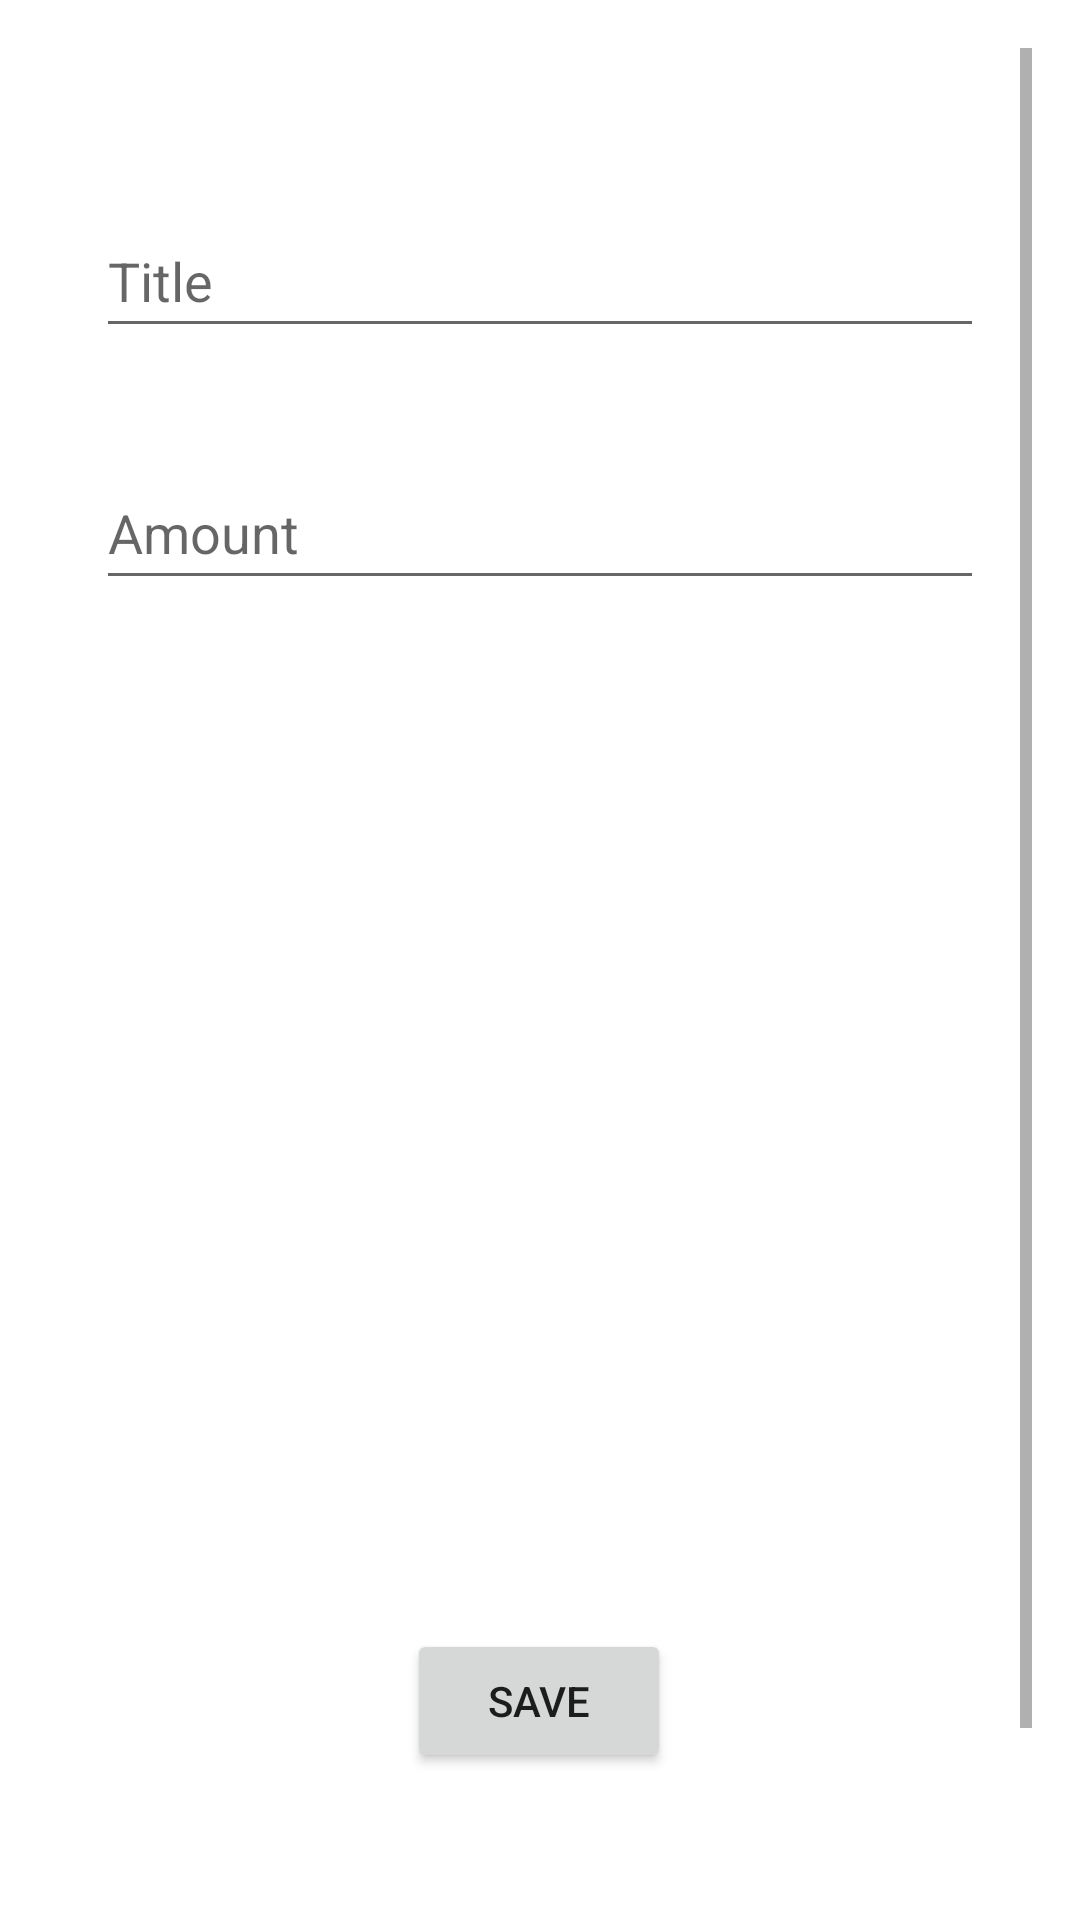

Reconstruct the res/layout file that produces this screen, plus the resources it refers to.
<!-- AndroidManifest.xml: application theme AppTheme -->
<!-- res/layout/fragment_edit_transaction.xml -->
<?xml version="1.0" encoding="utf-8"?>
<ScrollView xmlns:android="http://schemas.android.com/apk/res/android"
    xmlns:app="http://schemas.android.com/apk/res-auto"
    xmlns:tools="http://schemas.android.com/tools"
    android:layout_width="match_parent"
    android:layout_height="match_parent"
    android:padding="16dp">

    <androidx.constraintlayout.widget.ConstraintLayout
        android:layout_width="match_parent"
        android:layout_height="match_parent"
        android:padding="16dp">

        <EditText
            android:id="@+id/editTransactionTitle"
            android:layout_width="0dp"
            android:layout_height="wrap_content"
            android:minHeight="48dp"
            android:layout_marginTop="36dp"
            android:hint="Title"
            android:inputType="text"
            app:layout_constraintEnd_toEndOf="parent"
            app:layout_constraintHorizontal_bias="1.0"
            app:layout_constraintStart_toStartOf="parent"
            app:layout_constraintTop_toTopOf="parent" />

        <EditText
            android:id="@+id/editTransactionAmount"
            android:layout_width="0dp"
            android:layout_height="wrap_content"
            android:minHeight="48dp"
            android:layout_marginTop="36dp"
            android:hint="Amount"
            android:inputType="numberDecimal"
            app:layout_constraintEnd_toEndOf="parent"
            app:layout_constraintHorizontal_bias="1.0"
            app:layout_constraintStart_toStartOf="parent"
            app:layout_constraintTop_toBottomOf="@+id/editTransactionTitle" />

        <TextView
            android:id="@+id/editTransactionCategory"
            android:layout_width="0dp"
            android:layout_height="wrap_content"
            android:layout_marginTop="36dp"
            android:textSize="18sp"
            app:layout_constraintEnd_toEndOf="parent"
            app:layout_constraintHorizontal_bias="1.0"
            app:layout_constraintStart_toStartOf="parent"
            app:layout_constraintTop_toBottomOf="@+id/editTransactionAmount" />

        <TextView
            android:id="@+id/editTransactionDate"
            android:layout_width="0dp"
            android:layout_height="wrap_content"
            android:layout_marginTop="36dp"
            android:textSize="18sp"
            app:layout_constraintEnd_toEndOf="parent"
            app:layout_constraintHorizontal_bias="0.0"
            app:layout_constraintStart_toStartOf="parent"
            app:layout_constraintTop_toBottomOf="@+id/editTransactionCategory" />

        <TextView
            android:id="@+id/editTransactionAddress"
            android:layout_width="0dp"
            android:layout_height="wrap_content"
            android:layout_marginTop="40dp"
            android:textSize="18sp"
            app:layout_constraintEnd_toEndOf="parent"
            app:layout_constraintHorizontal_bias="1.0"
            app:layout_constraintStart_toStartOf="parent"
            app:layout_constraintTop_toBottomOf="@+id/editTransactionDate" />

        <TextView
            android:id="@+id/editTransactionLatitude"
            android:layout_width="0dp"
            android:layout_height="wrap_content"
            android:layout_marginTop="40dp"
            app:layout_constraintEnd_toEndOf="parent"
            app:layout_constraintHorizontal_bias="0.0"
            app:layout_constraintStart_toStartOf="parent"
            app:layout_constraintTop_toBottomOf="@id/editTransactionAddress" />

        <TextView
            android:id="@+id/editTransactionLongitude"
            android:layout_width="0dp"
            android:layout_height="wrap_content"
            android:layout_marginTop="40dp"
            app:layout_constraintEnd_toEndOf="parent"
            app:layout_constraintHorizontal_bias="0.0"
            app:layout_constraintStart_toStartOf="parent"
            app:layout_constraintTop_toBottomOf="@id/editTransactionLatitude" />

        <Button
            android:id="@+id/buttonSave"
            android:layout_width="wrap_content"
            android:layout_height="wrap_content"
            android:layout_marginTop="40dp"
            android:text="Save"
            app:layout_constraintEnd_toEndOf="parent"
            app:layout_constraintHorizontal_bias="0.498"
            app:layout_constraintStart_toStartOf="parent"
            app:layout_constraintTop_toBottomOf="@id/editTransactionLongitude" />

        <Button
            android:id="@+id/buttonChangeLocation"
            android:layout_width="wrap_content"
            android:layout_height="wrap_content"
            android:layout_marginTop="40dp"
            android:text="Change Location"
            app:layout_constraintEnd_toEndOf="parent"
            app:layout_constraintHorizontal_bias="0.498"
            app:layout_constraintStart_toStartOf="parent"
            app:layout_constraintTop_toBottomOf="@id/buttonSave" />


    </androidx.constraintlayout.widget.ConstraintLayout>
</ScrollView>
<!-- resources referenced by this layout -->
<resources>
  <style name="AppTheme" parent="Theme.MaterialComponents.Light">
          
          <item name="android:statusBarColor">@color/white</item>
          <item name="android:windowLightStatusBar">true</item> 
          
          <item name="android:windowActionBarOverlay">true</item>
          <item name="android:windowActionBar">true</item>
          <item name="actionBarStyle">@style/MyActionBar</item> 
          
          <item name="actionMenuTextColor">@color/black</item>
      </style>
  <color name="white">#FFFFFFFF</color>
  <style name="MyActionBar" parent="Widget.AppCompat.Light.ActionBar">
          
          <item name="background">@color/white</item>
          <item name="titleTextStyle">@style/ActionBarTitleText</item>
      </style>
  <color name="black">#FF000000</color>
  <style name="ActionBarTitleText" parent="TextAppearance.AppCompat.Widget.ActionBar.Title">
          <item name="android:textSize">16sp</item>
      </style>
</resources>
